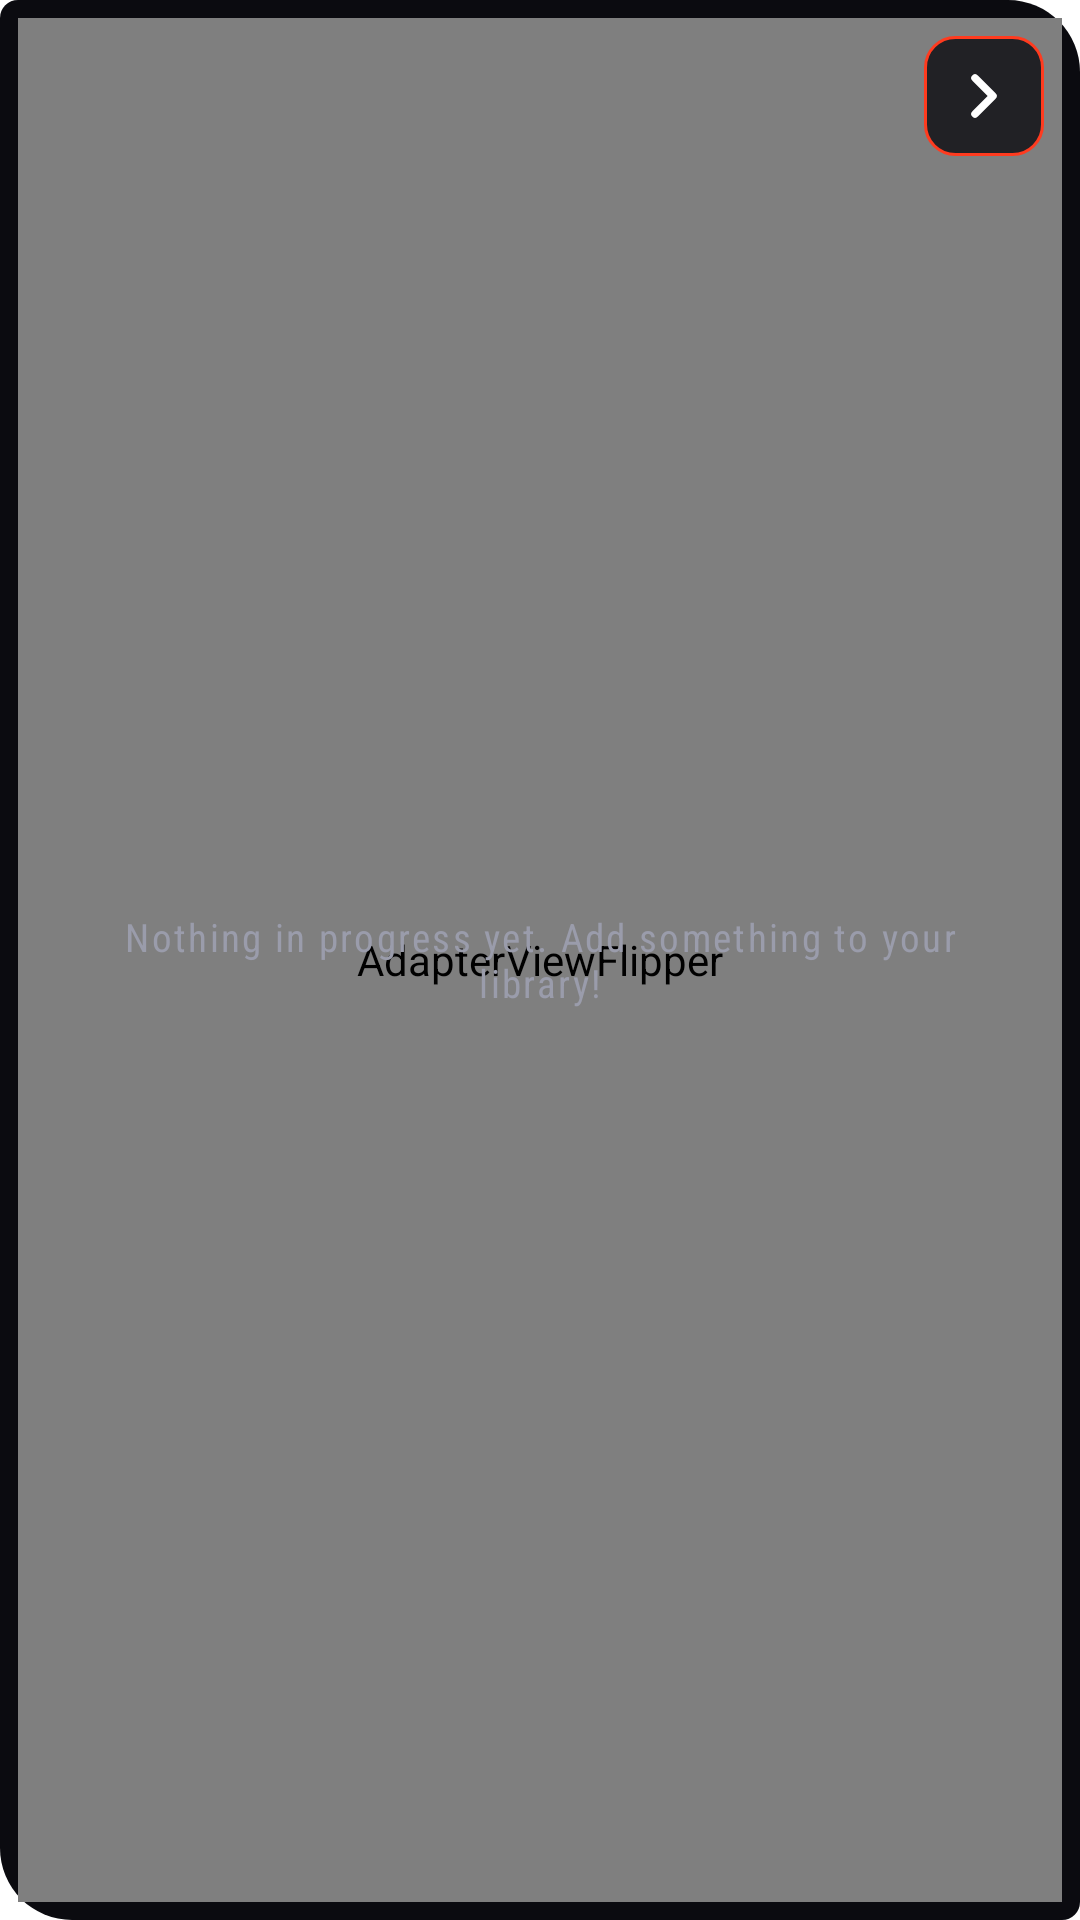

Here is an Android app screen rendered from its layout file. Give the layout XML and the strings, colors and styles it references.
<!-- AndroidManifest.xml: fallback theme Theme.MaterialComponents.DayNight.NoActionBar -->
<!-- res/layout/widget_library_small.xml -->
<?xml version="1.0" encoding="utf-8"?>
<FrameLayout xmlns:android="http://schemas.android.com/apk/res/android"
    android:id="@+id/widget_small_root"
    android:layout_width="match_parent"
    android:layout_height="match_parent"
    android:background="@drawable/widget_signal_background"
    android:padding="6dp">

    <include layout="@layout/widget_signal_grid" />

    
    <AdapterViewFlipper
        android:id="@+id/widget_small_list"
        android:layout_width="match_parent"
        android:layout_height="match_parent"
        android:inAnimation="@animator/widget_card_in"
        android:outAnimation="@animator/widget_card_out"
        android:animateFirstView="false"
        android:loopViews="true" />

    
    <TextView
        android:id="@+id/widget_small_empty"
        android:layout_width="match_parent"
        android:layout_height="match_parent"
        android:gravity="center"
        android:padding="16dp"
        android:text="@string/widget_library_empty"
        android:fontFamily="sans-serif-condensed"
        android:letterSpacing="0.06"
        android:textColor="@color/widget_signal_text_dim"
        android:textSize="13sp" />

    
    <ImageView
        android:id="@+id/widget_small_next"
        android:layout_width="40dp"
        android:layout_height="40dp"
        android:layout_gravity="top|end"
        android:layout_marginTop="6dp"
        android:layout_marginEnd="6dp"
        android:background="@drawable/widget_signal_nav"
        android:src="@drawable/widget_ic_chevron_right"
        android:scaleType="center"
        android:contentDescription="@string/widget_next_content_desc" />

</FrameLayout>
<!-- res/layout/widget_signal_grid.xml (included above) -->
<?xml version="1.0" encoding="utf-8"?>
<LinearLayout xmlns:android="http://schemas.android.com/apk/res/android"
    android:layout_width="match_parent"
    android:layout_height="match_parent"
    android:orientation="horizontal">

    <FrameLayout
        android:layout_width="0dp"
        android:layout_height="match_parent"
        android:layout_weight="1" />
    <FrameLayout
        android:layout_width="1dp"
        android:layout_height="match_parent"
        android:background="@color/widget_signal_grid" />
    <FrameLayout
        android:layout_width="0dp"
        android:layout_height="match_parent"
        android:layout_weight="1" />
    <FrameLayout
        android:layout_width="1dp"
        android:layout_height="match_parent"
        android:background="@color/widget_signal_grid" />
    <FrameLayout
        android:layout_width="0dp"
        android:layout_height="match_parent"
        android:layout_weight="1" />
    <FrameLayout
        android:layout_width="1dp"
        android:layout_height="match_parent"
        android:background="@color/widget_signal_grid" />
    <FrameLayout
        android:layout_width="0dp"
        android:layout_height="match_parent"
        android:layout_weight="1" />
    <FrameLayout
        android:layout_width="1dp"
        android:layout_height="match_parent"
        android:background="@color/widget_signal_grid" />
    <FrameLayout
        android:layout_width="0dp"
        android:layout_height="match_parent"
        android:layout_weight="1" />
    <FrameLayout
        android:layout_width="1dp"
        android:layout_height="match_parent"
        android:background="@color/widget_signal_grid" />
    <FrameLayout
        android:layout_width="0dp"
        android:layout_height="match_parent"
        android:layout_weight="1" />
</LinearLayout>
<!-- resources referenced by this layout -->
<resources>
  <color name="widget_signal_grid">#1AFF3B1F</color>
  <color name="widget_signal_text_dim">#FF9A9CAB</color>
  <!-- drawable widget_ic_chevron_right (drawable) -->
  <?xml version="1.0" encoding="utf-8"?>
  <vector xmlns:android="http://schemas.android.com/apk/res/android"
      android:width="24dp"
      android:height="24dp"
      android:viewportWidth="24"
      android:viewportHeight="24">
      <path
          android:fillColor="@android:color/transparent"
          android:strokeColor="#FFFFFFFF"
          android:strokeWidth="2.5"
          android:strokeLineCap="round"
          android:strokeLineJoin="round"
          android:pathData="M9,18 L15,12 L9,6" />
  </vector>
  <!-- drawable widget_signal_background (drawable) -->
  <?xml version="1.0" encoding="utf-8"?>
  <shape xmlns:android="http://schemas.android.com/apk/res/android"
      android:shape="rectangle">
      <solid android:color="@color/widget_signal_ink" />
      <corners
          android:topLeftRadius="6dp"
          android:topRightRadius="24dp"
          android:bottomRightRadius="6dp"
          android:bottomLeftRadius="24dp" />
  </shape>
  <!-- drawable widget_signal_nav (drawable) -->
  <?xml version="1.0" encoding="utf-8"?>
  <ripple xmlns:android="http://schemas.android.com/apk/res/android"
      android:color="#40FFFFFF">
      <item>
          <shape android:shape="rectangle">
              <solid android:color="#CC0B0B10" />
              <stroke
                  android:width="1dp"
                  android:color="@color/widget_signal_red" />
              <corners android:radius="10dp" />
          </shape>
      </item>
  </ripple>
  <string name="widget_library_empty">Nothing in progress yet. Add something to your library!</string>
  <string name="widget_next_content_desc">Next</string>
  <color name="widget_signal_ink">#FF0B0B10</color>
  <color name="widget_signal_red">#FFFF3B1F</color>
</resources>
